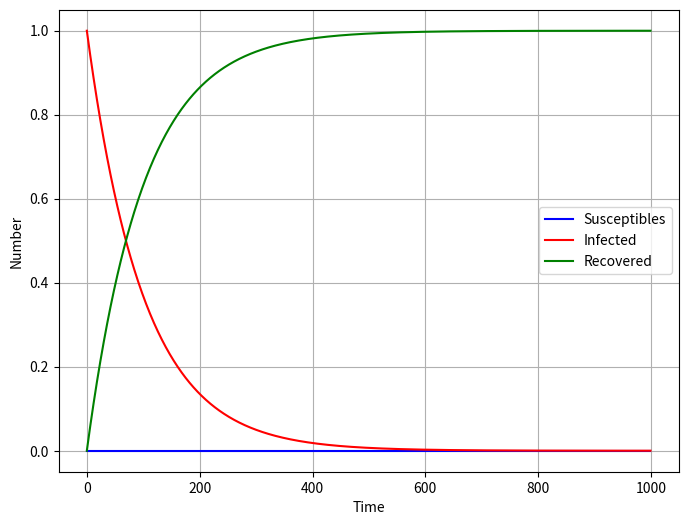

Write Python code to recreate this figure.
import numpy as np
import matplotlib.pyplot as plt
import json

def SIR_model(S, I, R, beta, gamma):
  """
  SIR model differential equations.

  Args:
    S: number of susceptible
    I: number of infected
    R: number of recovered
    beta: contact rate
    gamma: mean recovery rate

  Returns:
    dSdt : differential equation of S
    dIdt : differential equation of I
    dRdt : differential equation of R
  """
  dSdt = -beta * S * I
  dIdt = beta * S * I - gamma * I
  dRdt = gamma * I
  return [dSdt, dIdt, dRdt]

def RK4(S, I, R, beta, gamma, dt):
  """
  Runge-Kutta 4th order solution for SIR model.

  Args:
    S: number of susceptible
    I: number of infected
    R: number of recovered
    beta: contact rate
    gamma: mean recovery rate
    dt: time step

  Returns:
    S, I, R: new susceptibles, infected and recovered
  """
  for i in range(1, len(S)):
    k1 = dt * np.array(SIR_model(S[i-1], I[i-1], R[i-1], beta, gamma))
    k2 = dt * np.array(SIR_model(S[i-1] + 0.5*k1[0], I[i-1] + 0.5*k1[1], R[i-1] + 0.5*k1[2], beta, gamma))
    k3 = dt * np.array(SIR_model(S[i-1] + 0.5*k2[0], I[i-1] + 0.5*k2[1], R[i-1] + 0.5*k2[2], beta, gamma))
    k4 = dt * np.array(SIR_model(S[i-1] + k3[0], I[i-1] + k3[1], R[i-1] + k3[2], beta, gamma))
    S[i] = S[i-1] + (1/6)*(k1[0] + 2*k2[0] + 2*k3[0] + k4[0])
    I[i] = I[i-1] + (1/6)*(k1[1] + 2*k2[1] + 2*k3[1] + k4[1])
    R[i] = R[i-1] + (1/6)*(k1[2] + 2*k2[2] + 2*k3[2] + k4[2])
  return S, I, R

# Test the function
S = np.zeros(1000)
I = np.zeros(1000)
R = np.zeros(1000)
I[0] = 1
beta = 0.2
gamma = 0.1
dt = 0.1
S, I, R = RK4(S, I, R, beta, gamma, dt)

plt.figure(figsize=(8, 6))
plt.plot(S, 'b', label='Susceptibles')
plt.plot(I, 'r', label='Infected')
plt.plot(R, 'g', label='Recovered')
plt.legend(loc='best')
plt.xlabel('Time')
plt.ylabel('Number')
plt.grid()
plt.show()
